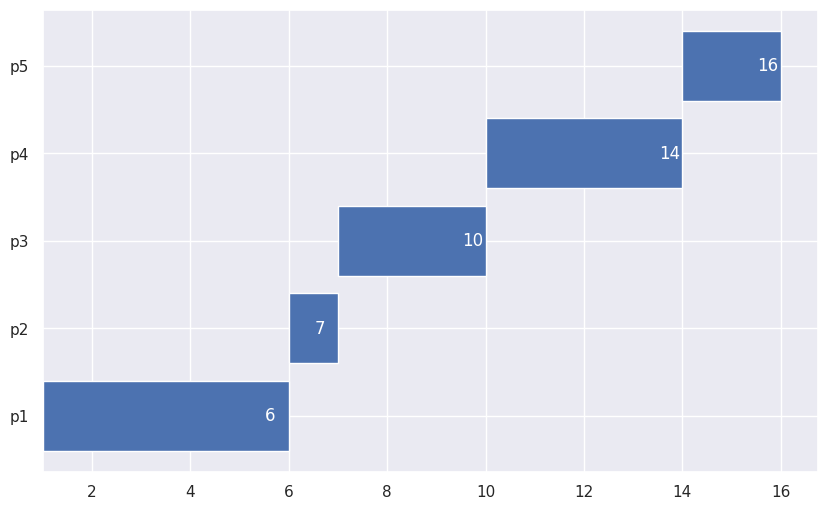

The matplotlib source for this figure:
import random
import matplotlib.pyplot as plt
import numpy as np
import pandas as pd
import seaborn as sns
sns.set()

def FCFS (df):
    '''First Come First Service,
    the process that arrives first has the highest priority,
    *accepts one parameter with the format of a pandas dataframe,
    *this function provides a simple horizantal bar chart,
    *together with the data sorted by arrive time.'''

    # sort the dataframe named 'df' 
    # by 'AT' values.
    p = df.sort_values("AT")
    # create lists of response time and
    # finish time for each job.
    start_point = []
    finish_point = []
    # extracte a list of all the arrive times.
    AT = p["AT"].tolist()
    # initialize value of 'var'
    # to the arrive time of the first job.
    # meaning the earliest arrive time.
    var = AT[0]
    
    for i,j in enumerate(p["processes"].tolist()):

        # ERROR HANDLING:
        # if the first or other jobs have ended
        # yet new jobs haven't arrived,
        # there should be a gap between the latest job and the next one.
        if var < AT[i]:
            var = AT[i]

        start_point.append(var)
        
        # extracte the cbt of the job being processed.
        element_cbt = p.query("processes == @j")["CBT"].tolist()

        # update 'var' to the finish time of the job.
        var = var + element_cbt[0]
        
        finish_point.append(var)

    print(p)
    print("start time:", start_point)
    print("finish time:", finish_point)

    # create a figure.
    fig, gnt = plt.subplots(figsize=(10, 6))
    # create a horizantal bar chart, using 'barh'.
    gantt = gnt.barh(p["processes"], p["CBT"], left = start_point)
    gnt.bar_label(gantt, finish_point, padding = -17, color = "white")
    plt.show()

######################
    
######################
#Testing...
######################
#valid test data:
df1 = pd.DataFrame(
    {
        "processes": ["p1", "p2", "p3"],
        "AT": [0, 1, 3],
        "CBT": [1, 2, 3],
    }
)
######################
######################
#valid test data:
df2 = pd.DataFrame(
    {
        "processes": ["p1", "p2", "p3", "p4", "p5"],
        "AT": [1, 2, 3, 4, 5],
        "CBT": [5, 1, 3, 4, 2],
    }
)
######################
FCFS (df2)